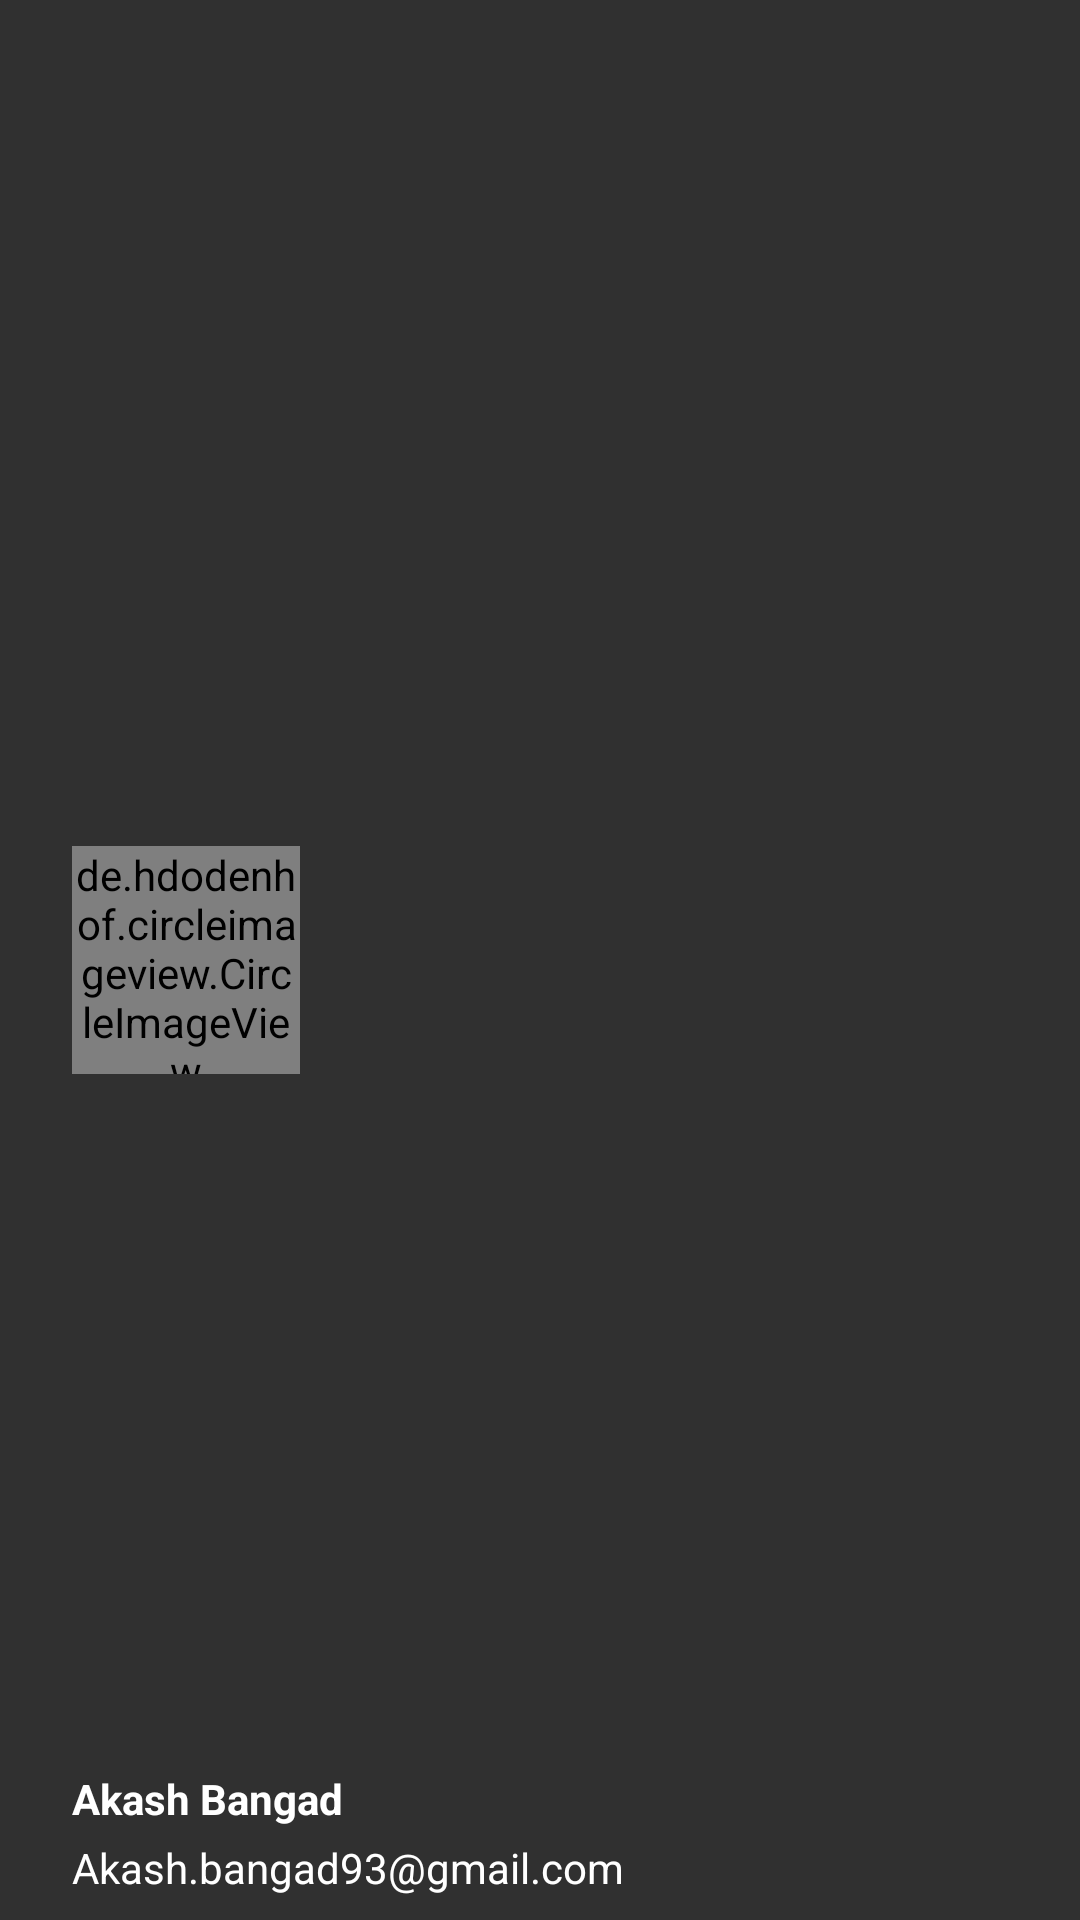

Write the Android layout XML for this screen, with the resource values it uses.
<!-- AndroidManifest.xml: application theme AppTheme -->
<!-- res/layout/header.xml -->
<?xml version="1.0" encoding="utf-8"?>
<RelativeLayout xmlns:android="http://schemas.android.com/apk/res/android"
    android:layout_width="match_parent"
    android:layout_height="190dp"
    android:background="@drawable/back"
    android:orientation="vertical"
    >

    <de.hdodenhof.circleimageview.CircleImageView
        xmlns:app="http://schemas.android.com/apk/res-auto"
        android:id="@+id/profile_image"
        android:layout_width="76dp"
        android:layout_height="76dp"
        android:src="@drawable/man"
        app:border_color="#FF000000"
        android:layout_marginLeft="24dp"
        android:layout_centerVertical="true"
        android:layout_alignParentLeft="true"
        android:layout_alignParentStart="true"
        android:layout_marginStart="24dp" />

    <TextView
        android:layout_width="wrap_content"
        android:layout_height="wrap_content"
        android:text="Akash Bangad"
        android:textSize="14sp"
        android:textColor="#FFF"
        android:textStyle="bold"
        android:gravity="left"
        android:paddingBottom="4dp"
        android:id="@+id/username"
        android:layout_above="@+id/email"
        android:layout_alignLeft="@+id/profile_image"
        android:layout_alignStart="@+id/profile_image" />

    <TextView
        android:layout_width="wrap_content"
        android:layout_height="wrap_content"
        android:text="Akash.bangad93@gmail.com"
        android:id="@+id/email"
        android:gravity="left"
        android:layout_marginBottom="8dp"
        android:textSize="14sp"
        android:textColor="#fff"
        android:layout_alignParentBottom="true"
        android:layout_alignLeft="@+id/username"
        android:layout_alignStart="@+id/username" />

</RelativeLayout>
<!-- resources referenced by this layout -->
<resources>
  <style name="AppTheme" parent="Theme.AppCompat.NoActionBar">
          
          <item name="colorPrimary">@color/colorPrimary</item>
          <item name="colorPrimaryDark">@color/colorPrimaryDark</item>
          <item name="colorAccent">@color/colorAccent</item>
      </style>
  <!-- not gathered from this repository: default colours our renderer supplied (Android Studio template values) -->
  <color name="colorPrimary">#FF6200EE</color>
  <color name="colorPrimaryDark">#FF3700B3</color>
  <color name="colorAccent">#FF03DAC5</color>
</resources>
